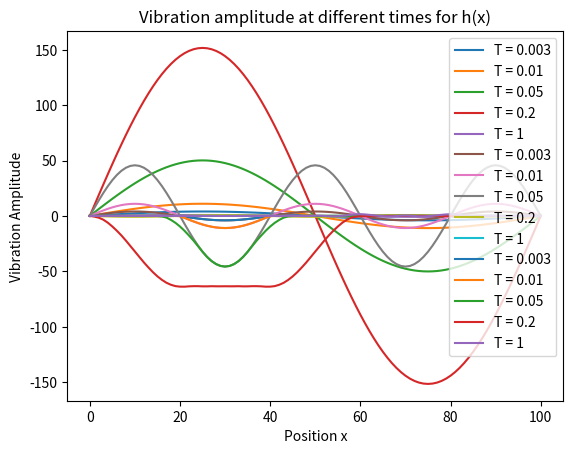

Write the Python code that produced this figure.
import random
import numpy as np
import matplotlib.pyplot as plt


# Parameter settings
L = 1           # length of string
N = 100         # number of string parts
Dx = L/float(N) # Interval length
c = 1           # The constant C
Dt = 0.001      # Time step
time_limit = 1

# This is the matrix containing all the values of the string. So u[0] = u_i,0
u = np.zeros((int(time_limit/Dt)+1, N+1))           # sin(2pix)
v = np.zeros((int(time_limit/Dt)+1, N+1))           # sin(5pix)
w = np.zeros((int(time_limit/Dt)+1, N+1))           # The other one

# Initialisation
for i in range(1,N):
    u[0,i] = np.sin(2*np.pi*(Dx*i))
    v[0,i] = np.sin(5*np.pi*(Dx*i))
    if Dx*i > 0.2 and Dx*i < 0.4:
        w[0,i] = np.sin(5*np.pi*(Dx*i))
    else:
        w[0,i] = 0

# Keep track of the number of iterations and time.
time_step = 1
Time = 0
# Calculate the positions of the strings at different time values.
while Time < time_limit:
    for i in range(1,N):
        u[time_step, i] = (c*Dt/Dx)**2*(u[time_step-1, i+1] + u[time_step-1, i-1] - 2*u[time_step-1,i])-u[time_step-2, i]+2*u[time_step-1,i]
        v[time_step, i] = (c*Dt/Dx)**2*(v[time_step-1, i+1] + v[time_step-1, i-1] - 2*v[time_step-1,i])-v[time_step-2, i]+2*v[time_step-1,i]
        w[time_step, i] = (c*Dt/Dx)**2*(w[time_step-1, i+1] + w[time_step-1, i-1] - 2*w[time_step-1,i])-w[time_step-2, i]+2*w[time_step-1,i]

    Time += Dt
    time_step += 1


# Plotting sin(2pix)
plt.plot(u[3], label = "T = 0.003")
plt.plot(u[10], label = "T = 0.01")
plt.plot(u[50], label = "T = 0.05")
plt.plot(u[200], label = "T = 0.2")
plt.plot(u[1000], label = "T = 1")
plt.legend()
plt.title("Vibration amplitude at different times for $f(x) = sin(2 \pi x)$")
plt.xlabel("Position x")
plt.ylabel("Vibration Amplitude")
plt.show()

# plotting sin(5pix)
plt.plot(v[3], label = "T = 0.003")
plt.plot(v[10], label = "T = 0.01")
plt.plot(v[50], label = "T = 0.05")
plt.plot(v[200], label = "T = 0.2")
plt.plot(v[1000], label = "T = 1")
plt.legend()
plt.title("Vibration amplitude at different times for $g(x) sin(5 \pi x)$ ")
plt.xlabel("Position x")
plt.ylabel("Vibration Amplitude")
plt.show()

# plotting the other function
plt.plot(w[3], label = "T = 0.003")
plt.plot(w[10], label = "T = 0.01")
plt.plot(w[50], label = "T = 0.05")
plt.plot(w[200], label = "T = 0.2")
plt.plot(w[1000], label = "T = 1")
plt.legend()
plt.title("Vibration amplitude at different times for h(x)")
plt.xlabel("Position x")
plt.ylabel("Vibration Amplitude")
plt.show()
